Run: headless pygame with SDL's dummy video driver; simulated clock (each Clock.tick advances the game by its frame time, no real sleeping); random seed 0; keys injected as events and as key.get_pressed() state; no mouse input.
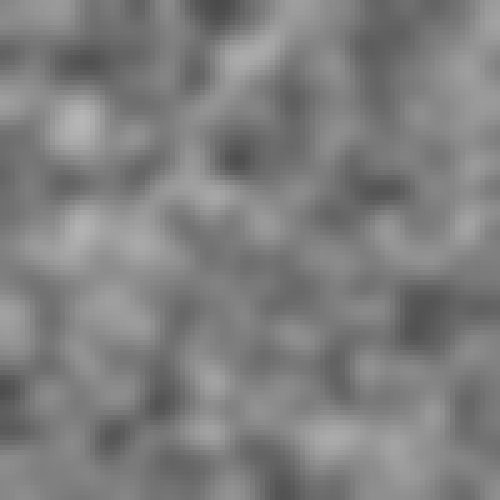
Frame 1 of 4 · flips 1–60 · no input
Frame 2 of 4 · flips 61–180 · tapped SPACE, RETURN · held RIGHT (→), D · screen unchanged from frame 1, image omitted
Frame 3 of 4 · flips 181–300 · held DOWN (↓), S · screen unchanged from frame 2, image omitted
Frame 4 of 4 · flips 301–420 · held LEFT (←), A, UP (↑), W · screen unchanged from frame 3, image omitted

The pygame program that drew these frames:

import sys
import random
from copy import deepcopy


class PerlinNoise:
    def __init__(self, depth=255,
                 size=(100, 100),
                 fromc=3,
                 toc=10
                 ):

        self.depth = depth
        self.fromc = fromc
        self.toc = toc
        self.size = size

    def generate(self):
        arr = []

        i = 0

        for step in range(self.fromc, self.toc + 1):
            arr.append([[] for _ in range(self.size[1])])
            for y in range(0, self.size[1], step):
                for x in range(0, self.size[0], step):
                    color = random.randint(0, self.depth)
                    for a in range(step):
                        for b in range(step):
                            if y + a < self.size[1] and x + b < self.size[0]:
                                arr[i][y + a].append(color)

            arr[i] = self.interpolation(arr[i])
            i += 1

        self.arr = []

        for y in range(self.size[1]):
            self.arr.append([])
            for x in range(self.size[0]):
                self.arr[y].append(0)
                for i in range(self.toc + 1 - self.fromc):
                    self.arr[y][x] += arr[i][y][x]
                self.arr[y][x] //= self.toc + 1 - self.fromc

        self.arr = self.interpolation(self.arr)

    def interpolation(self, arr0=None):
        arr = deepcopy(arr0)
        r = 2
        for y in range(len(arr0)):
            for x in range(len(arr0[0])):
                s = 0
                k = 0
                for a in range(-r, r + 1):
                    for b in range(-r, r + 1):
                        if 0 <= x + b < len(arr0[0]):
                            if 0 <= y + a < len(arr0):
                                s += arr0[y + a][x + b]
                                k += 1
                s //= k
                arr[y][x] = s

        return arr


if __name__ == '__main__':
    import pygame

    pygame.init()

    fps = 60
    window_size = (500, 500)
    px = 5

    window = pygame.display.set_mode(window_size)
    clock = pygame.time.Clock()

    noise = PerlinNoise(size=(window_size[0] // px, window_size[1] // px))
    noise.generate()

    while True:

        for y in range(window_size[1] // px):
            for x in range(window_size[0] // px):
                pygame.draw.rect(window, 3 * [noise.arr[y][x]], (x * px, y * px, px, px))

        for event in pygame.event.get():
            if event.type == pygame.QUIT:
                sys.exit()

        clock.tick(fps)
        pygame.display.update()
